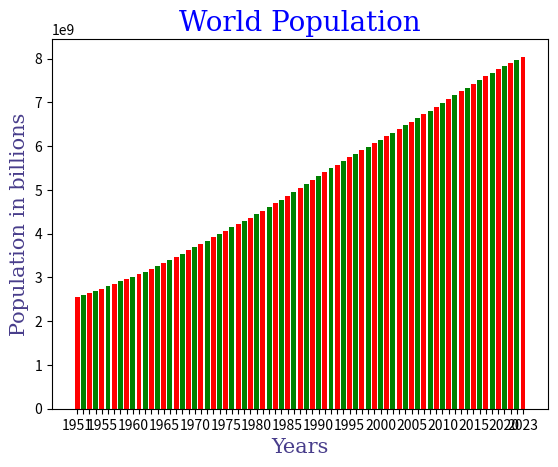

The matplotlib source for this figure:
import matplotlib.pyplot as plt
height = [2543130380, 2590270899, 2640278797, 2691979339, 2746072141, 2801002631, 2857866857, 2916108097, 2970292188,
          3019233434, 3068370609, 3126686743, 3195779247, 3267212338, 3337111983, 3406417036, 3475448166, 3546810808,
          3620655275, 3695390336, 3770163092, 3844800885, 3920251504, 3995517077, 4069437231, 4142505882, 4215772490,
          4289657708, 4365582871, 4444007706, 4524627658, 4607984871, 4691884238, 4775836074, 4861730613, 4950063339,
          5040984495, 5132293974, 5223704308, 5316175862, 5406245867, 5492686093, 5577433523, 5660727993, 5743219454,
          5825145298, 5906481261, 5987312480, 6067758458, 6148898975, 6230746982, 6312407360, 6393898365, 6475751478,
          6558176119, 6641416218, 6725948544, 6811597272, 6898305908, 6985603105, 7073125425, 7161697921, 7250593370,
          7339013419, 7426597537, 7513474238, 7599822404, 7683789828, 7764951032, 7840952880, 7909295151, 7975105156,
          8045311447]
tick_label = [1951, '', '', '', 1955, '', '', '', '', 1960, '', '', '', '', 1965, '', '', '', '', 1970, '',
              '',  '', '', 1975, '', '', '', '', 1980, '', '', '', '', 1985, '', '', '', '', 1990, '', '',
              '', '', 1995, '', '', '', '', 2000, '', '', '', '', 2005, '', '', '', '', 2010, '', '', '',
              '', 2015, '', '', '', '', 2020, '', '', 2023]
left = []
num = 0
while num < len(tick_label):
    num += 1
    left.append(num)
# plotting a bar chart
plt.bar(left, height, tick_label=tick_label,
        width=0.8, color=['red', 'green'])
font1 = {'family': 'serif', 'color': 'blue', 'size': 20}
font2 = {'family': 'serif', 'color': 'darkslateblue', 'size': 15}
# naming the x-axis
plt.xlabel('Years', fontdict=font2)
# naming the y-axis
plt.ylabel('Population in billions', fontdict=font2)
# plot title
plt.title('World Population', fontdict=font1)
# function to show the plot
plt.show()
'''
tick_label = [1951,1952,1953,1954,1955,1956,1957,1958,1959,1960,1961,1962,1963,1964,1965,1966,1967,1968,1969,1970,1971,
              1972,1973,1974,1975,1976,1977,1978,1979,1980,1981,1982,1983,1984,1985,1986,1987,1988,1989,1990,1991,1992,
              1993,1994,1995,1996,1997,1998,1999,2000,2001,2002,2003,2004,2005,2006,2007,2008,2009,2010,2011,2012,2013,
              2014,2015,2016,2017,2018,2019,2020,2021,2022,2023]
'''
